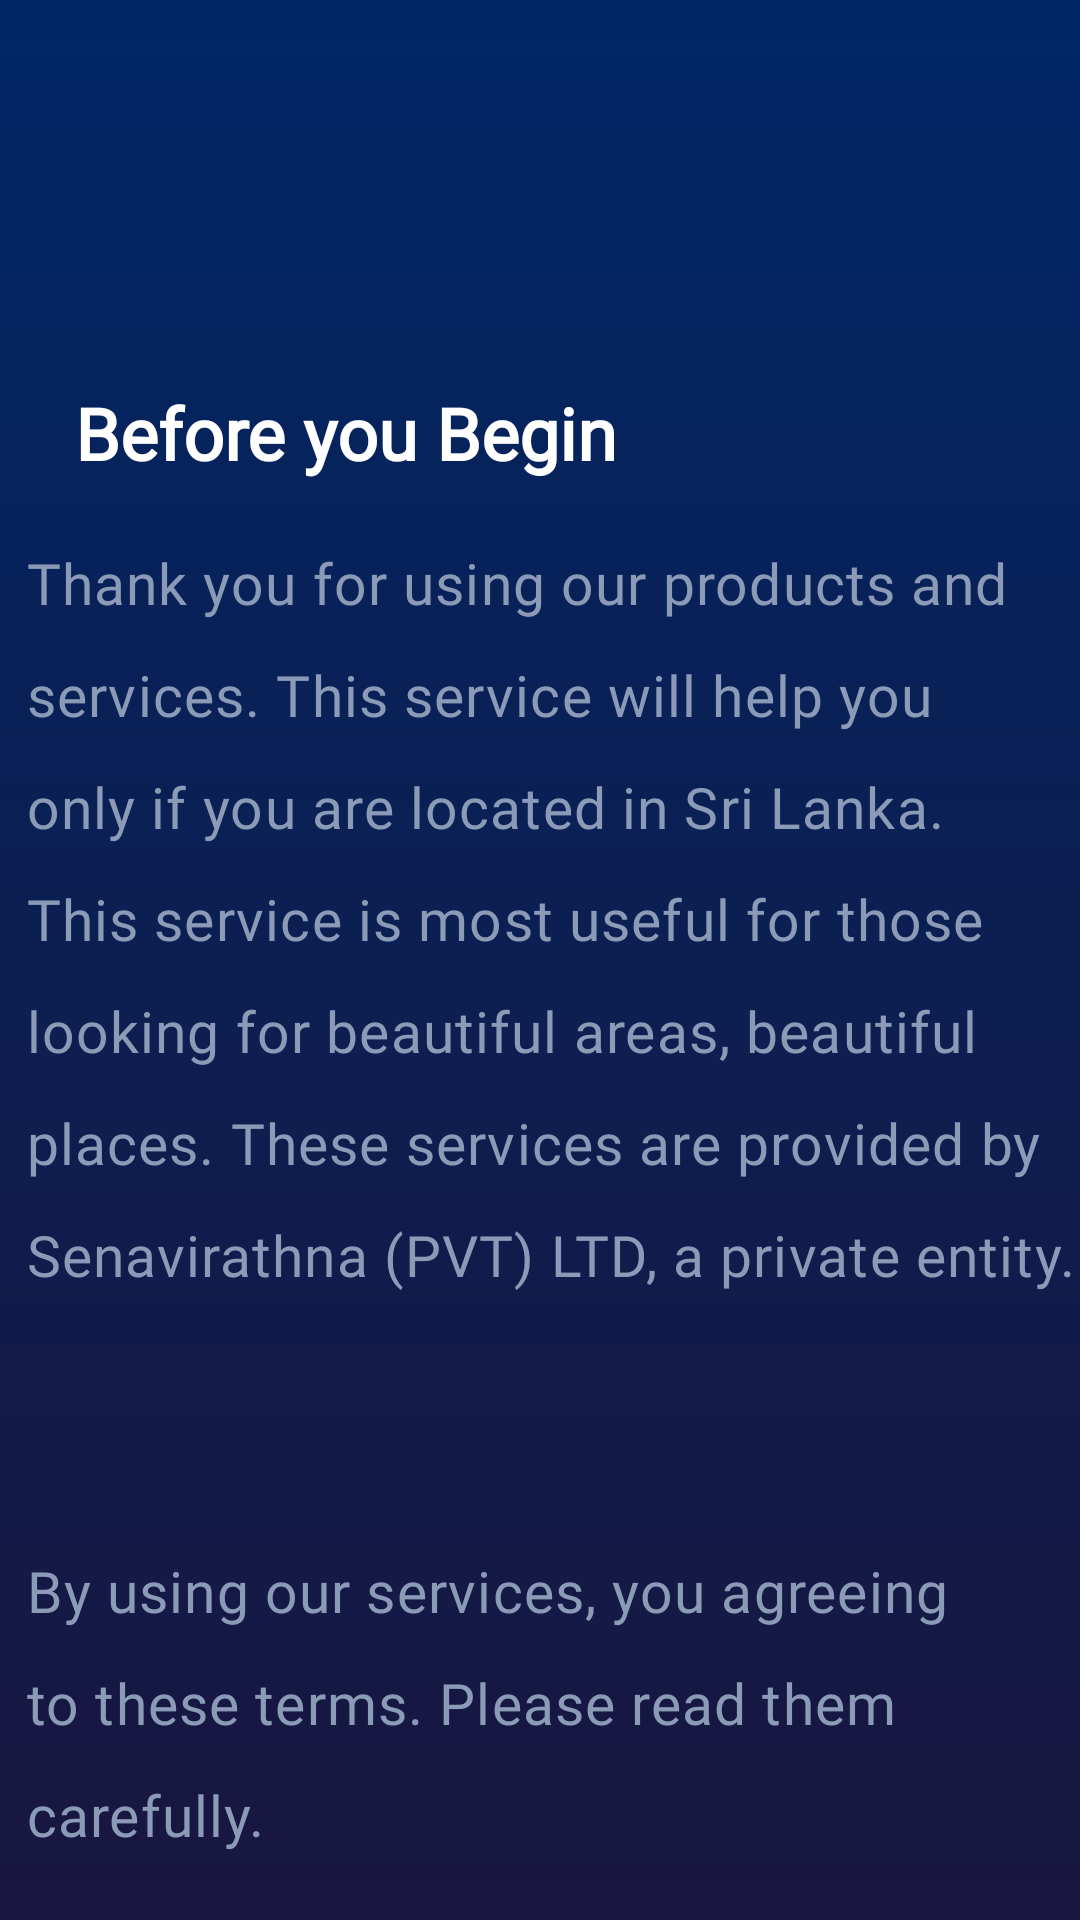

Layout XML and referenced resources for this Android screen:
<!-- AndroidManifest.xml: application theme Theme.TravelFind -->
<!-- res/layout/activity_terms.xml -->
<?xml version="1.0" encoding="utf-8"?>
<androidx.constraintlayout.widget.ConstraintLayout xmlns:android="http://schemas.android.com/apk/res/android"
    xmlns:app="http://schemas.android.com/apk/res-auto"
    xmlns:tools="http://schemas.android.com/tools"
    android:layout_width="match_parent"
    android:layout_height="match_parent"
    android:background="@drawable/background_color"
    tools:context=".terms">

    <ImageButton
        android:id="@+id/backArrow"
        android:layout_width="45dp"
        android:layout_height="37dp"
        android:layout_marginStart="10dp"
        android:layout_marginTop="60dp"
        android:backgroundTint="#022561"
        app:layout_constraintStart_toStartOf="parent"
        app:layout_constraintTop_toTopOf="parent"
        app:srcCompat="@drawable/baseline_west_24" />

    <TextView
        android:id="@+id/textView16"
        android:layout_width="wrap_content"
        android:layout_height="wrap_content"
        android:layout_marginStart="25dp"
        android:layout_marginTop="128dp"
        android:fontFamily="@font/noto_serif"
        android:text="@string/terms"
        android:textColor="@color/white"
        android:textSize="@dimen/header_size"
        android:textStyle="bold"
        app:layout_constraintStart_toStartOf="parent"
        app:layout_constraintTop_toTopOf="parent" />

    <TextView
        android:id="@+id/textView17"
        android:layout_width="365dp"
        android:layout_height="485dp"
        android:layout_marginStart="25dp"
        android:layout_marginTop="21dp"
        android:layout_marginEnd="3dp"
        android:layout_marginBottom="40dp"
        android:fontFamily="@font/convergence"
        android:letterSpacing="0.02"
        android:lineSpacingExtra="15sp"
        android:text="@string/terms_content"
        android:textColor="@color/content_color"
        android:textSize="19sp"
        app:layout_constraintBottom_toTopOf="@+id/acceptBtn"
        app:layout_constraintEnd_toEndOf="parent"
        app:layout_constraintStart_toStartOf="parent"
        app:layout_constraintTop_toBottomOf="@+id/textView16" />

    <Button
        android:id="@+id/acceptBtn"
        android:layout_width="@dimen/btn_width"
        android:layout_height="@dimen/btn_height"
        android:layout_marginTop="16dp"
        android:backgroundTint="@color/btnncolor"
        android:fontFamily="@font/noto_serif"
        android:text="@string/accept"
        android:textSize="@dimen/textSize"
        android:textStyle="bold"
        app:cornerRadius="@dimen/getstartbtn_radius"
        app:layout_constraintEnd_toEndOf="parent"
        app:layout_constraintHorizontal_bias="0.488"
        app:layout_constraintStart_toStartOf="parent"
        app:layout_constraintTop_toBottomOf="@+id/textView17" />

</androidx.constraintlayout.widget.ConstraintLayout>
<!-- resources referenced by this layout -->
<resources>
  <color name="btnncolor">#3F67FE</color>
  <color name="content_color">#8B9BB7</color>
  <color name="white">#FFFFFFFF</color>
  <dimen name="btn_height">60dp</dimen>
  <dimen name="btn_width">350dp</dimen>
  <dimen name="getstartbtn_radius">10dp</dimen>
  <dimen name="header_size">24dp</dimen>
  <dimen name="textSize">18dp</dimen>
  <!-- drawable background_color (drawable) -->
  <?xml version="1.0" encoding="utf-8"?>
  <shape xmlns:android="http://schemas.android.com/apk/res/android">
      <gradient
          android:startColor="#002765"
          android:endColor="#19163F"
          android:angle="-90"
          />
  </shape>
  <string name="accept">Accept</string>
  <string name="terms">Before you Begin</string>
  <string name="terms_content">Thank you for using our products and \nservices. This service will help you \nonly if you are located in Sri Lanka. \nThis service is most useful for those \nlooking for beautiful areas, beautiful \nplaces. These services are provided by \nSenavirathna (PVT) LTD, a private entity.\n\n\nBy using our services, you agreeing\nto these terms. Please read them \ncarefully.</string>
  <style name="Theme.TravelFind" parent="Base.Theme.TravelFind" />
  <style name="Base.Theme.TravelFind" parent="Theme.Material3.DayNight.NoActionBar">
          
          
      </style>
</resources>
